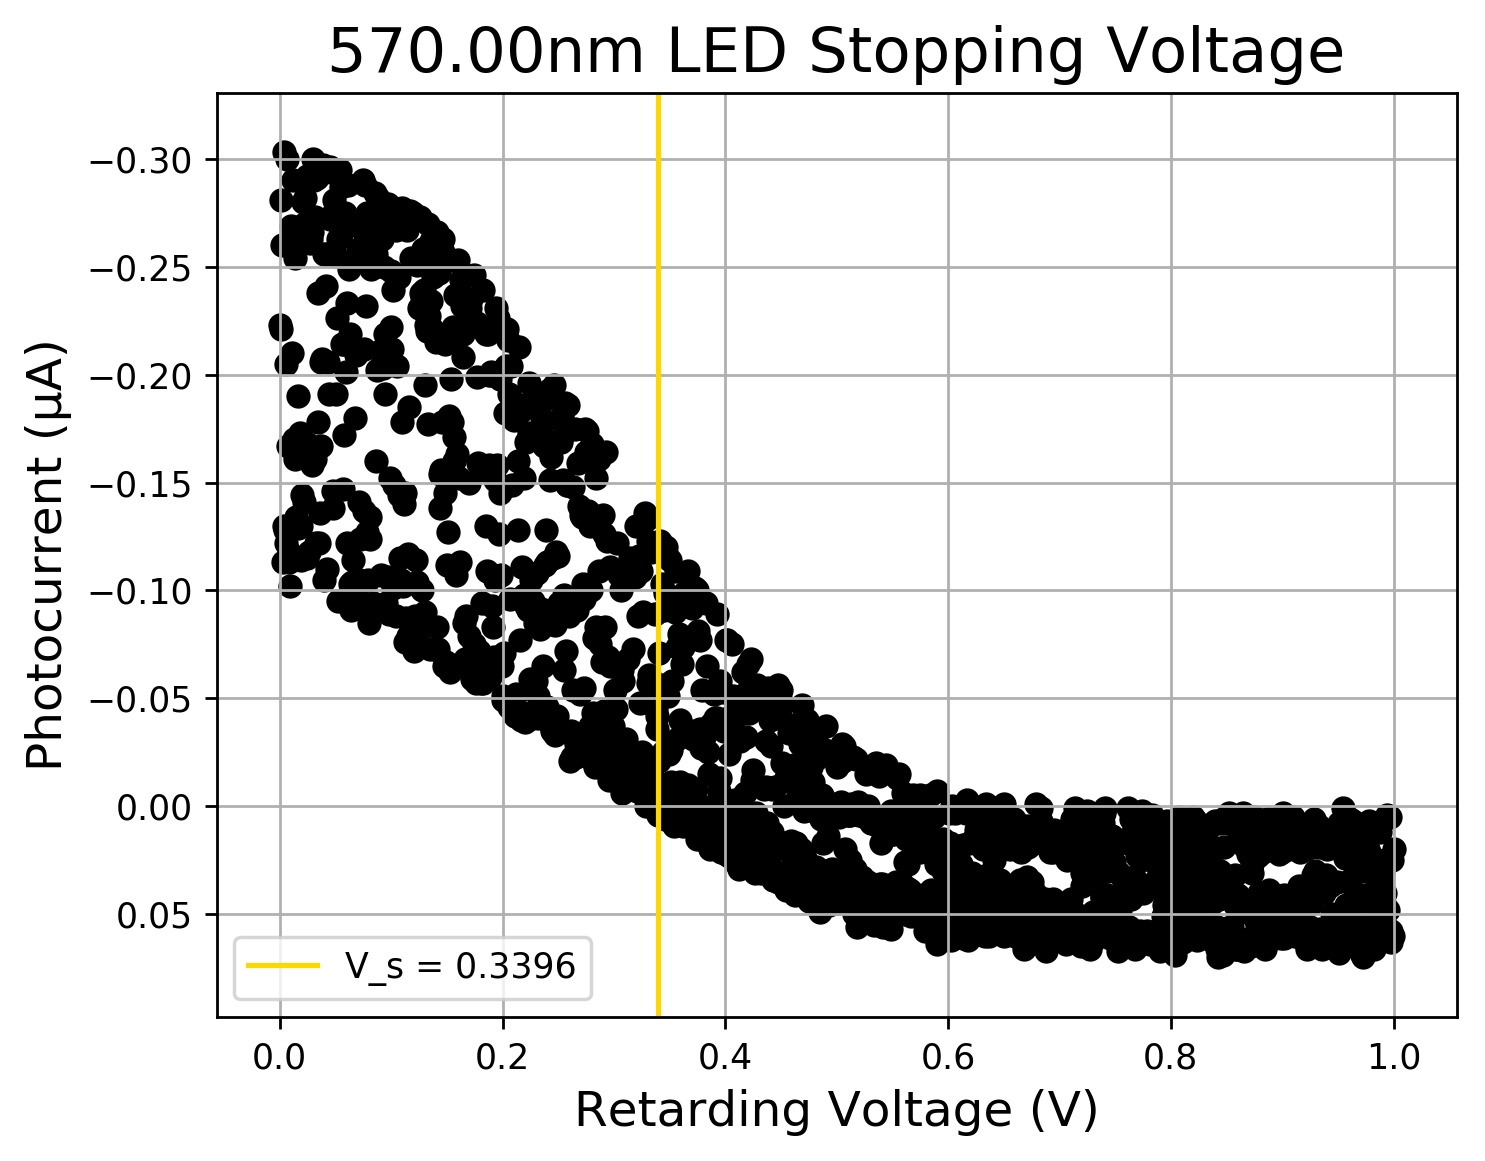

Source data for this figure (header and first rows):
V_r, I_ub, I_b, I_φ
0.0, -0.226, 0.003, -0.223
0.0006671, -0.284, 0.003, -0.281
0.001334, -0.224, 0.003, -0.221
0.002001, -0.263, 0.003, -0.26
0.002668, -0.116, 0.003, -0.113
0.003336, -0.306, 0.003, -0.303
0.004003, -0.133, 0.003, -0.13
0.00467, -0.131, 0.003, -0.128
0.005337, -0.125, 0.003, -0.122
0.006004, -0.208, 0.003, -0.205
0.006671, -0.303, 0.003, -0.3
0.007338, -0.17, 0.003, -0.167
0.008005, -0.121, 0.003, -0.118
0.008672, -0.116, 0.003, -0.113
0.00934, -0.105, 0.003, -0.102
0.01001, -0.272, 0.003, -0.269
0.01067, -0.262, 0.003, -0.259
0.01134, -0.213, 0.003, -0.21
0.01201, -0.293, 0.003, -0.29
0.01268, -0.173, 0.003, -0.17
0.01334, -0.257, 0.003, -0.254
0.01401, -0.164, 0.003, -0.161
0.01468, -0.137, 0.003, -0.134
0.01534, -0.135, 0.003, -0.132
0.01601, -0.193, 0.003, -0.19
0.01668, -0.132, 0.003, -0.129
0.01734, -0.169, 0.003, -0.166
0.01801, -0.176, 0.003, -0.173
0.01868, -0.117, 0.003, -0.114
0.01935, -0.133, 0.003, -0.13
0.02001, -0.147, 0.003, -0.144
0.02068, -0.283, 0.003, -0.28
0.02135, -0.144, 0.003, -0.141
0.02201, -0.273, 0.003, -0.27
0.02268, -0.285, 0.003, -0.282
0.02335, -0.268, 0.003, -0.265
0.02402, -0.118, 0.003, -0.115
0.02468, -0.295, 0.003, -0.292
0.02535, -0.171, 0.003, -0.168
0.02602, -0.121, 0.003, -0.118
0.02668, -0.264, 0.003, -0.261
0.02735, -0.266, 0.003, -0.263
0.02802, -0.266, 0.003, -0.263
0.02869, -0.269, 0.003, -0.266
0.02935, -0.161, 0.003, -0.158
0.03002, -0.303, 0.003, -0.3
0.03069, -0.293, 0.003, -0.29
0.03135, -0.276, 0.003, -0.273
0.03202, -0.164, 0.003, -0.161
0.03269, -0.125, 0.003, -0.122
0.03336, -0.294, 0.003, -0.291
0.03402, -0.241, 0.003, -0.238
0.03469, -0.181, 0.003, -0.178
0.03536, -0.125, 0.003, -0.122
0.03602, -0.139, 0.003, -0.136
0.03669, -0.17, 0.003, -0.167
0.03736, -0.209, 0.003, -0.206
0.03803, -0.21, 0.003, -0.207
0.03869, -0.3, 0.003, -0.297
0.03936, -0.259, 0.003, -0.256
... 1,440 more rows
